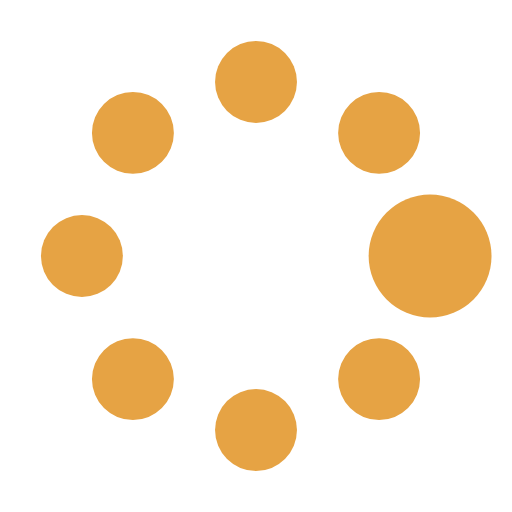
t = 0.00 s
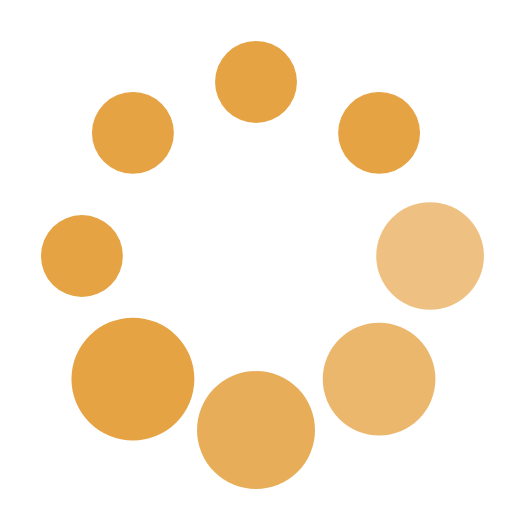
t = 0.37 s
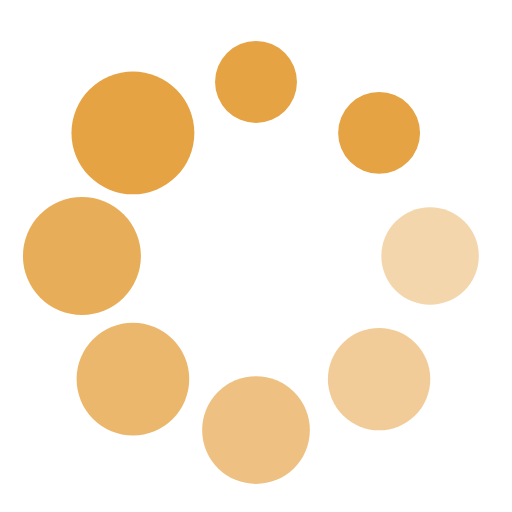
t = 0.62 s
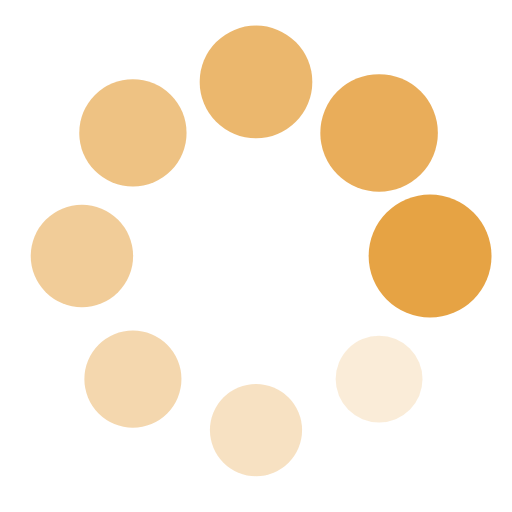
t = 1.00 s
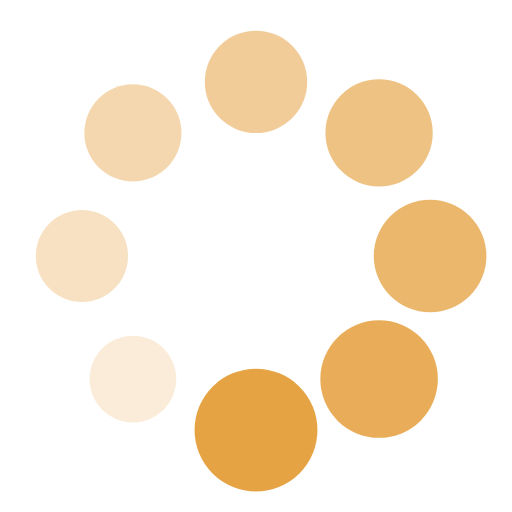
t = 1.25 s
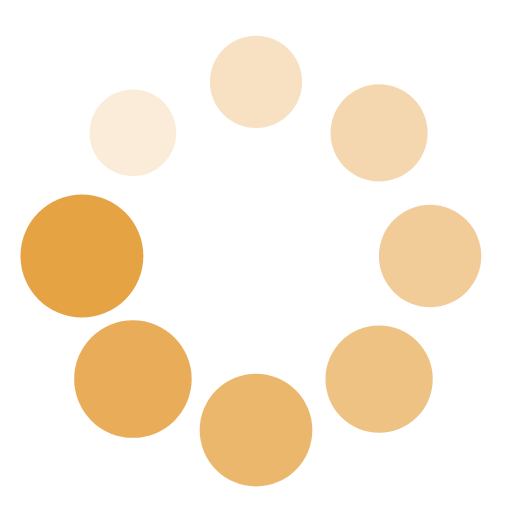
t = 1.50 s

The animated SVG that drew these frames (rendered in a browser with its animation timeline set to each time). Animation: 16 SMIL elements (animate=8,animateTransform=8); one cycle of 1.87 s, repeats indefinitely.

<?xml version="1.0" encoding="utf-8"?><svg width='174px' height='174px' xmlns="http://www.w3.org/2000/svg" viewBox="0 0 100 100" preserveAspectRatio="xMidYMid" class="uil-spin"><rect x="0" y="0" width="100" height="100" fill="none" class="bk"></rect><g transform="translate(50 50)"><g transform="rotate(0) translate(34 0)"><circle cx="0" cy="0" r="8" fill="#e6a344"><animate attributeName="opacity" from="1" to="0.1" begin="0s" dur="1s" repeatCount="indefinite"></animate><animateTransform attributeName="transform" type="scale" from="1.5" to="1" begin="0s" dur="1s" repeatCount="indefinite"></animateTransform></circle></g><g transform="rotate(45) translate(34 0)"><circle cx="0" cy="0" r="8" fill="#e6a344"><animate attributeName="opacity" from="1" to="0.1" begin="0.12s" dur="1s" repeatCount="indefinite"></animate><animateTransform attributeName="transform" type="scale" from="1.5" to="1" begin="0.12s" dur="1s" repeatCount="indefinite"></animateTransform></circle></g><g transform="rotate(90) translate(34 0)"><circle cx="0" cy="0" r="8" fill="#e6a344"><animate attributeName="opacity" from="1" to="0.1" begin="0.25s" dur="1s" repeatCount="indefinite"></animate><animateTransform attributeName="transform" type="scale" from="1.5" to="1" begin="0.25s" dur="1s" repeatCount="indefinite"></animateTransform></circle></g><g transform="rotate(135) translate(34 0)"><circle cx="0" cy="0" r="8" fill="#e6a344"><animate attributeName="opacity" from="1" to="0.1" begin="0.37s" dur="1s" repeatCount="indefinite"></animate><animateTransform attributeName="transform" type="scale" from="1.5" to="1" begin="0.37s" dur="1s" repeatCount="indefinite"></animateTransform></circle></g><g transform="rotate(180) translate(34 0)"><circle cx="0" cy="0" r="8" fill="#e6a344"><animate attributeName="opacity" from="1" to="0.1" begin="0.5s" dur="1s" repeatCount="indefinite"></animate><animateTransform attributeName="transform" type="scale" from="1.5" to="1" begin="0.5s" dur="1s" repeatCount="indefinite"></animateTransform></circle></g><g transform="rotate(225) translate(34 0)"><circle cx="0" cy="0" r="8" fill="#e6a344"><animate attributeName="opacity" from="1" to="0.1" begin="0.62s" dur="1s" repeatCount="indefinite"></animate><animateTransform attributeName="transform" type="scale" from="1.5" to="1" begin="0.62s" dur="1s" repeatCount="indefinite"></animateTransform></circle></g><g transform="rotate(270) translate(34 0)"><circle cx="0" cy="0" r="8" fill="#e6a344"><animate attributeName="opacity" from="1" to="0.1" begin="0.75s" dur="1s" repeatCount="indefinite"></animate><animateTransform attributeName="transform" type="scale" from="1.5" to="1" begin="0.75s" dur="1s" repeatCount="indefinite"></animateTransform></circle></g><g transform="rotate(315) translate(34 0)"><circle cx="0" cy="0" r="8" fill="#e6a344"><animate attributeName="opacity" from="1" to="0.1" begin="0.87s" dur="1s" repeatCount="indefinite"></animate><animateTransform attributeName="transform" type="scale" from="1.5" to="1" begin="0.87s" dur="1s" repeatCount="indefinite"></animateTransform></circle></g></g></svg>
